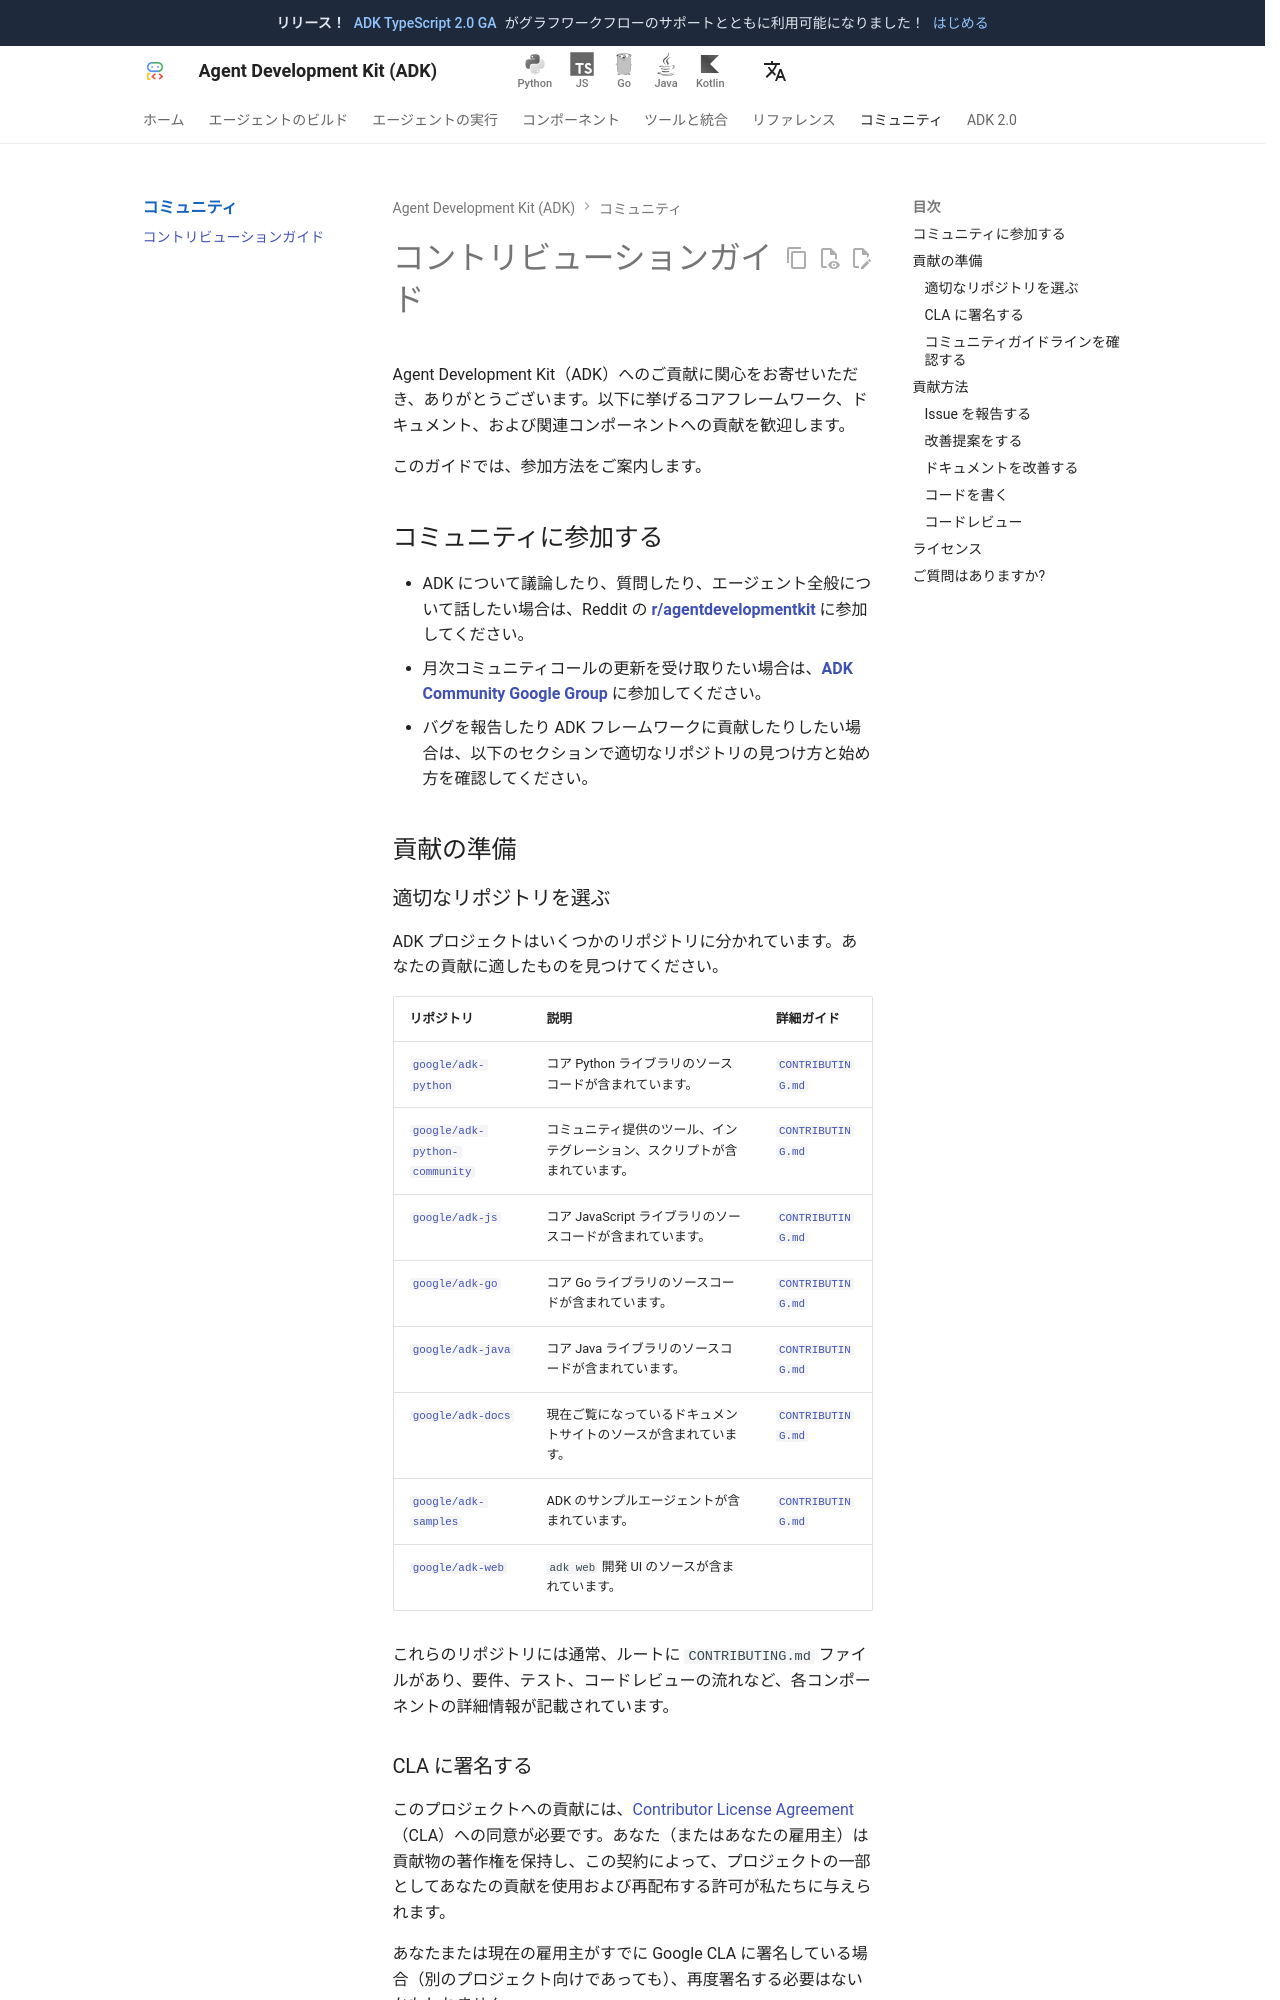

repository: adk-labs/adk-docs · page: ja/community/contributing-guide/index.html · generator: mkdocs

Agent Development Kit（ADK）へのご貢献に関心をお寄せいただき、ありがとうございます。以下に挙げるコアフレームワーク、ドキュメント、および関連コンポーネントへの貢献を歓迎します。

このガイドでは、参加方法をご案内します。

## コミュニティに参加する

* ADK について議論したり、質問したり、エージェント全般について話したい場合は、Reddit の **[r/agentdevelopmentkit](https://www.reddit.com/r/agentdevelopmentkit/)** に参加してください。
* 月次コミュニティコールの更新を受け取りたい場合は、**[ADK Community Google Group](https://groups.google.com/g/adk-community)** に参加してください。
* バグを報告したり ADK フレームワークに貢献したりしたい場合は、以下のセクションで適切なリポジトリの見つけ方と始め方を確認してください。

## 貢献の準備

### 適切なリポジトリを選ぶ

ADK プロジェクトはいくつかのリポジトリに分かれています。あなたの貢献に適したものを見つけてください。

リポジトリ | 説明 | 詳細ガイド
--- | --- | ---
[`google/adk-python`](https://github.com/google/adk-python) | コア Python ライブラリのソースコードが含まれています。 | [`CONTRIBUTING.md`](https://github.com/google/adk-python/blob/main/CONTRIBUTING.md)
[`google/adk-python-community`](https://github.com/google/adk-python-community) | コミュニティ提供のツール、インテグレーション、スクリプトが含まれています。 | [`CONTRIBUTING.md`](https://github.com/google/adk-python-community/blob/main/CONTRIBUTING.md)
[`google/adk-js`](https://github.com/google/adk-js) | コア JavaScript ライブラリのソースコードが含まれています。 | [`CONTRIBUTING.md`](https://github.com/google/adk-js/blob/main/CONTRIBUTING.md)
[`google/adk-go`](https://github.com/google/adk-go) | コア Go ライブラリのソースコードが含まれています。 | [`CONTRIBUTING.md`](https://github.com/google/adk-go/blob/main/CONTRIBUTING.md)
[`google/adk-java`](https://github.com/google/adk-java) | コア Java ライブラリのソースコードが含まれています。 | [`CONTRIBUTING.md`](https://github.com/google/adk-java/blob/main/CONTRIBUTING.md)
[`google/adk-docs`](https://github.com/google/adk-docs) | 現在ご覧になっているドキュメントサイトのソースが含まれています。 | [`CONTRIBUTING.md`](https://github.com/google/adk-docs/blob/main/CONTRIBUTING.md)
[`google/adk-samples`](https://github.com/google/adk-samples) | ADK のサンプルエージェントが含まれています。 | [`CONTRIBUTING.md`](https://github.com/google/adk-samples/blob/main/CONTRIBUTING.md)
[`google/adk-web`](https://github.com/google/adk-web) | `adk web` 開発 UI のソースが含まれています。 |

これらのリポジトリには通常、ルートに `CONTRIBUTING.md` ファイルがあり、要件、テスト、コードレビューの流れなど、各コンポーネントの詳細情報が記載されています。
